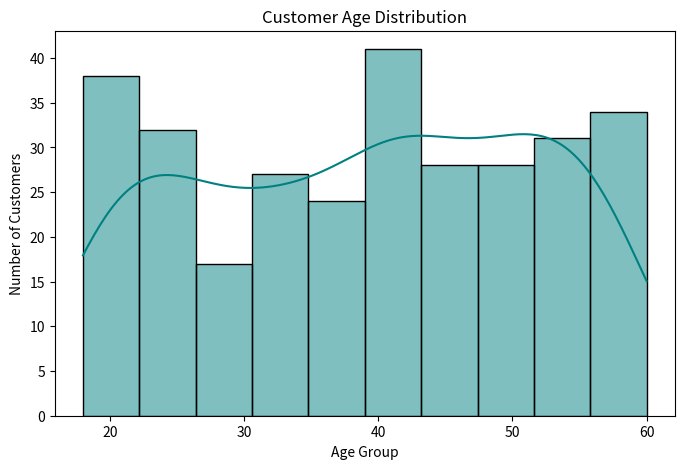

Here is the Python script that generated this plot:
import seaborn as sns
import numpy as np
import matplotlib.pyplot as plt

# Generate random age data for 300 customers
np.random.seed(42) # for reproducibility
ages = np.random.randint(18, 61, size=300) # 

# Create the histogram with 10 bins
plt.figure(figsize=(8, 5))
sns.histplot(ages, bins=10, kde=True, color='teal') # 

# Add titles and labels
plt.title('Customer Age Distribution')
plt.xlabel('Age Group')
plt.ylabel('Number of Customers')

# Show the plot
plt.show()